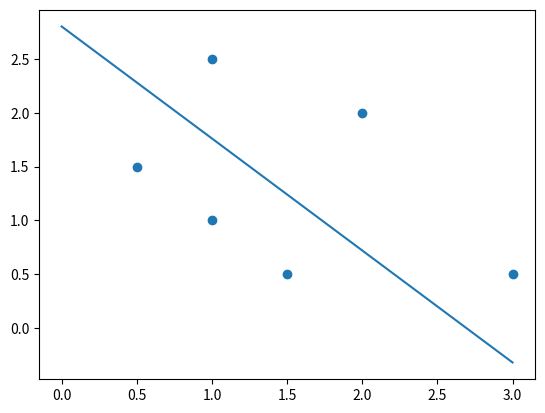

This chart was generated by the following Python code:
import copy
import math
import numpy as np # type: ignore
import pandas as pd # type: ignore
import matplotlib.pyplot as plt # type: ignore
import seaborn as sns # type: ignore

X_train = np.array([[0.5, 1.5], [1,1], [1.5, 0.5], [3, 0.5], [2, 2], [1, 2.5]])
y_train = np.array([0, 0, 0, 1, 1, 1])

## function 1/ (1 + exp(-x))

def sigmoid(x):
    g = 1 / (1 + np.exp(-x))
    return g

## cost fuction J

def cost_function(X_train, y_train, w, b):
    
    m = len(y_train)

    z = np.dot(X_train, w) + b
    f_wb = sigmoid(z)
    cost = - np.dot(y_train, np.log(f_wb)) - np.dot((1 - y_train),np.log(1 - f_wb))
    return cost / m
    
print(cost_function(X_train, y_train, np.array([1,1]), -3))

## derivative of cost fuction

def derivative(x, y, w, b):
    m = len(y)
    d_dw = 1/ m * np.dot(sigmoid(np.dot(x, w) + b) - y, x)
    d_db = 1/ m * np.sum(sigmoid(np.dot(x, w) + b) - y)

    return d_dw, d_db

# test
w_tmp = np.array([2.,3.])
b_tmp = 1.
dj_dw_tmp, dj_db_tmp = derivative(X_train, y_train, w_tmp, b_tmp)
print(dj_dw_tmp, dj_db_tmp)
# true : dj_db: 0.49861806546328574
#        dj_dw: [0.498333393278696, 0.49883942983996693]


## gradient descent of logistic regression

def gradient_descent(x, y, w, b, iter_max, alpha):
    

    for i in range(0, iter_max):
        d_dw, d_db = derivative(x, y, w, b)
        w = w - alpha * d_dw
        b = b - alpha * d_db
        if(i % 10000 == 0):
            print(f"iter : {i} cost : {cost_function(x, y, w, b)}")
    return w, b


an_w, an_b = gradient_descent(X_train, y_train, np.array([0,0]), 0, 10000, 10e-2)
print(an_w, an_b)

# plotting
x = range(0, 4)
#print(X_train[:,0])
plt.scatter(X_train[:,0], X_train[:,1])
plt.plot(x,  - an_w[0]/an_w[1] * x - an_b/an_w[1])
plt.show()



